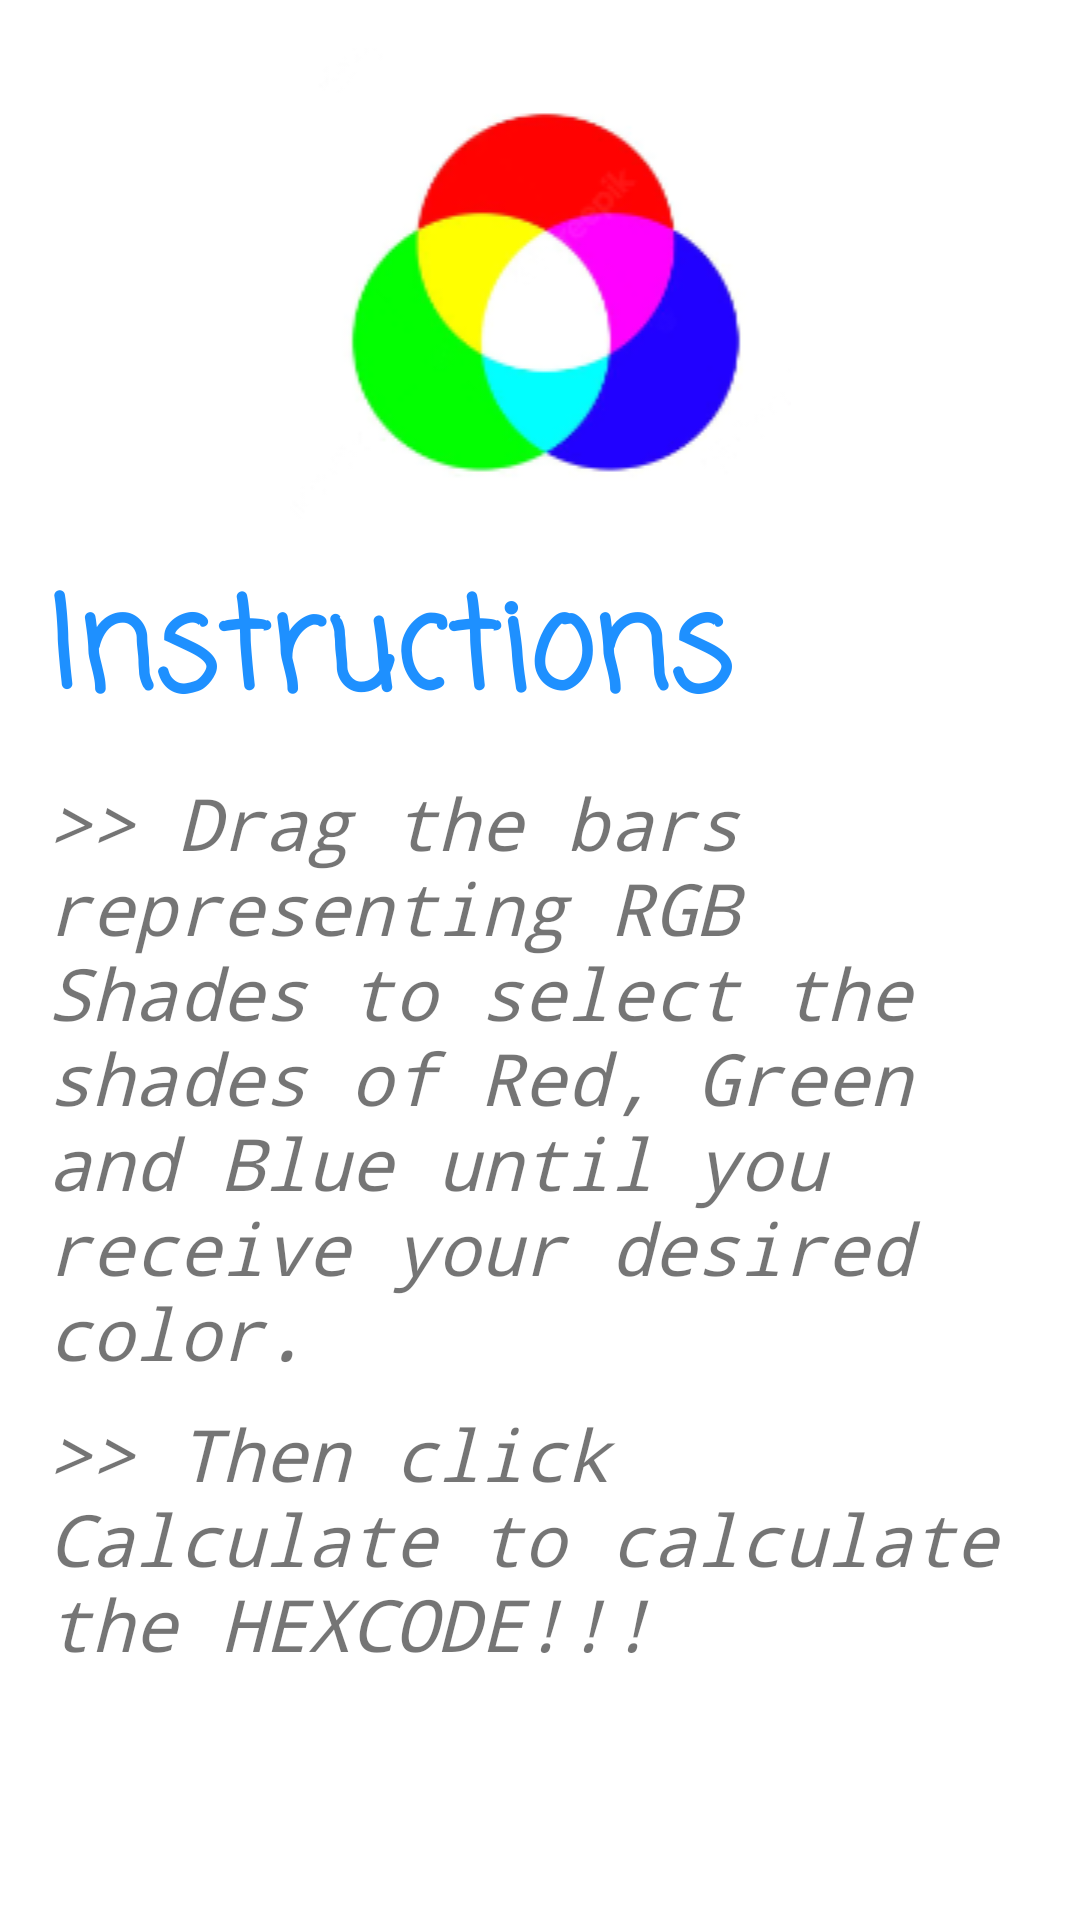

Produce the Android XML layout that renders to this screen, including the resource entries it uses.
<!-- AndroidManifest.xml: application theme Theme.App1_HexCodeCalculator -->
<!-- res/layout/bottomsheet_fragment.xml -->
<?xml version="1.0" encoding="utf-8"?>
<LinearLayout xmlns:android="http://schemas.android.com/apk/res/android"
    xmlns:app="http://schemas.android.com/apk/res-auto"
    android:orientation="vertical"
    android:layout_width="wrap_content"
    android:layout_height="wrap_content"
    android:layout_gravity="center"
    android:padding="16dp"
    android:background="@color/white">


    <ImageView
        android:id="@+id/imageView"
        android:layout_width="match_parent"
        android:layout_height="wrap_content"
        app:srcCompat="@drawable/rgbcolor" />

    <TextView
        android:layout_width="match_parent"
        android:layout_height="wrap_content"
        android:layout_marginTop="8dp"
        android:fontFamily="casual"
        android:text="Instructions"
        android:textColor="#1E90FF"
        android:textSize="42dp"
        android:textStyle="bold" />

    <TextView
        android:layout_width="match_parent"
        android:layout_height="wrap_content"
        android:textSize="24dp"
        android:text=">> Drag the bars representing RGB Shades to select the shades of Red, Green and Blue until you receive your desired color. "
        android:textStyle="italic"
        android:layout_marginTop="8dp"
        android:fontFamily="monospace"/>

    <TextView
        android:layout_width="match_parent"
        android:layout_height="wrap_content"
        android:textSize="24dp"
        android:text=">> Then click Calculate to calculate the HEXCODE!!!"
        android:textStyle="italic"
        android:layout_marginTop="8dp"
        android:fontFamily="monospace"/>

</LinearLayout>
<!-- resources referenced by this layout -->
<resources>
  <!-- drawable rgbcolor: png bitmap (drawable, 15548 bytes) -->
  <style name="Theme.App1_HexCodeCalculator" parent="Theme.MaterialComponents.DayNight.DarkActionBar">
          
          <item name="colorPrimary">@color/purple_500</item>
          <item name="colorPrimaryVariant">@color/purple_700</item>
          <item name="colorOnPrimary">@color/white</item>
          
          <item name="colorSecondary">@color/teal_200</item>
          <item name="colorSecondaryVariant">@color/teal_700</item>
          <item name="colorOnSecondary">@color/black</item>
          
          <item name="android:statusBarColor" tools:targetApi="l">?attr/colorPrimaryVariant</item>
          
      </style>
  <!-- not gathered from this repository: default colours our renderer supplied (Android Studio template values) -->
  <color name="purple_500">#FF6200EE</color>
  <color name="purple_700">#FF3700B3</color>
  <color name="teal_200">#FF03DAC5</color>
  <color name="teal_700">#FF018786</color>
  <color name="black">#FF000000</color>
  <color name="white">#FFFFFFFF</color>
</resources>
